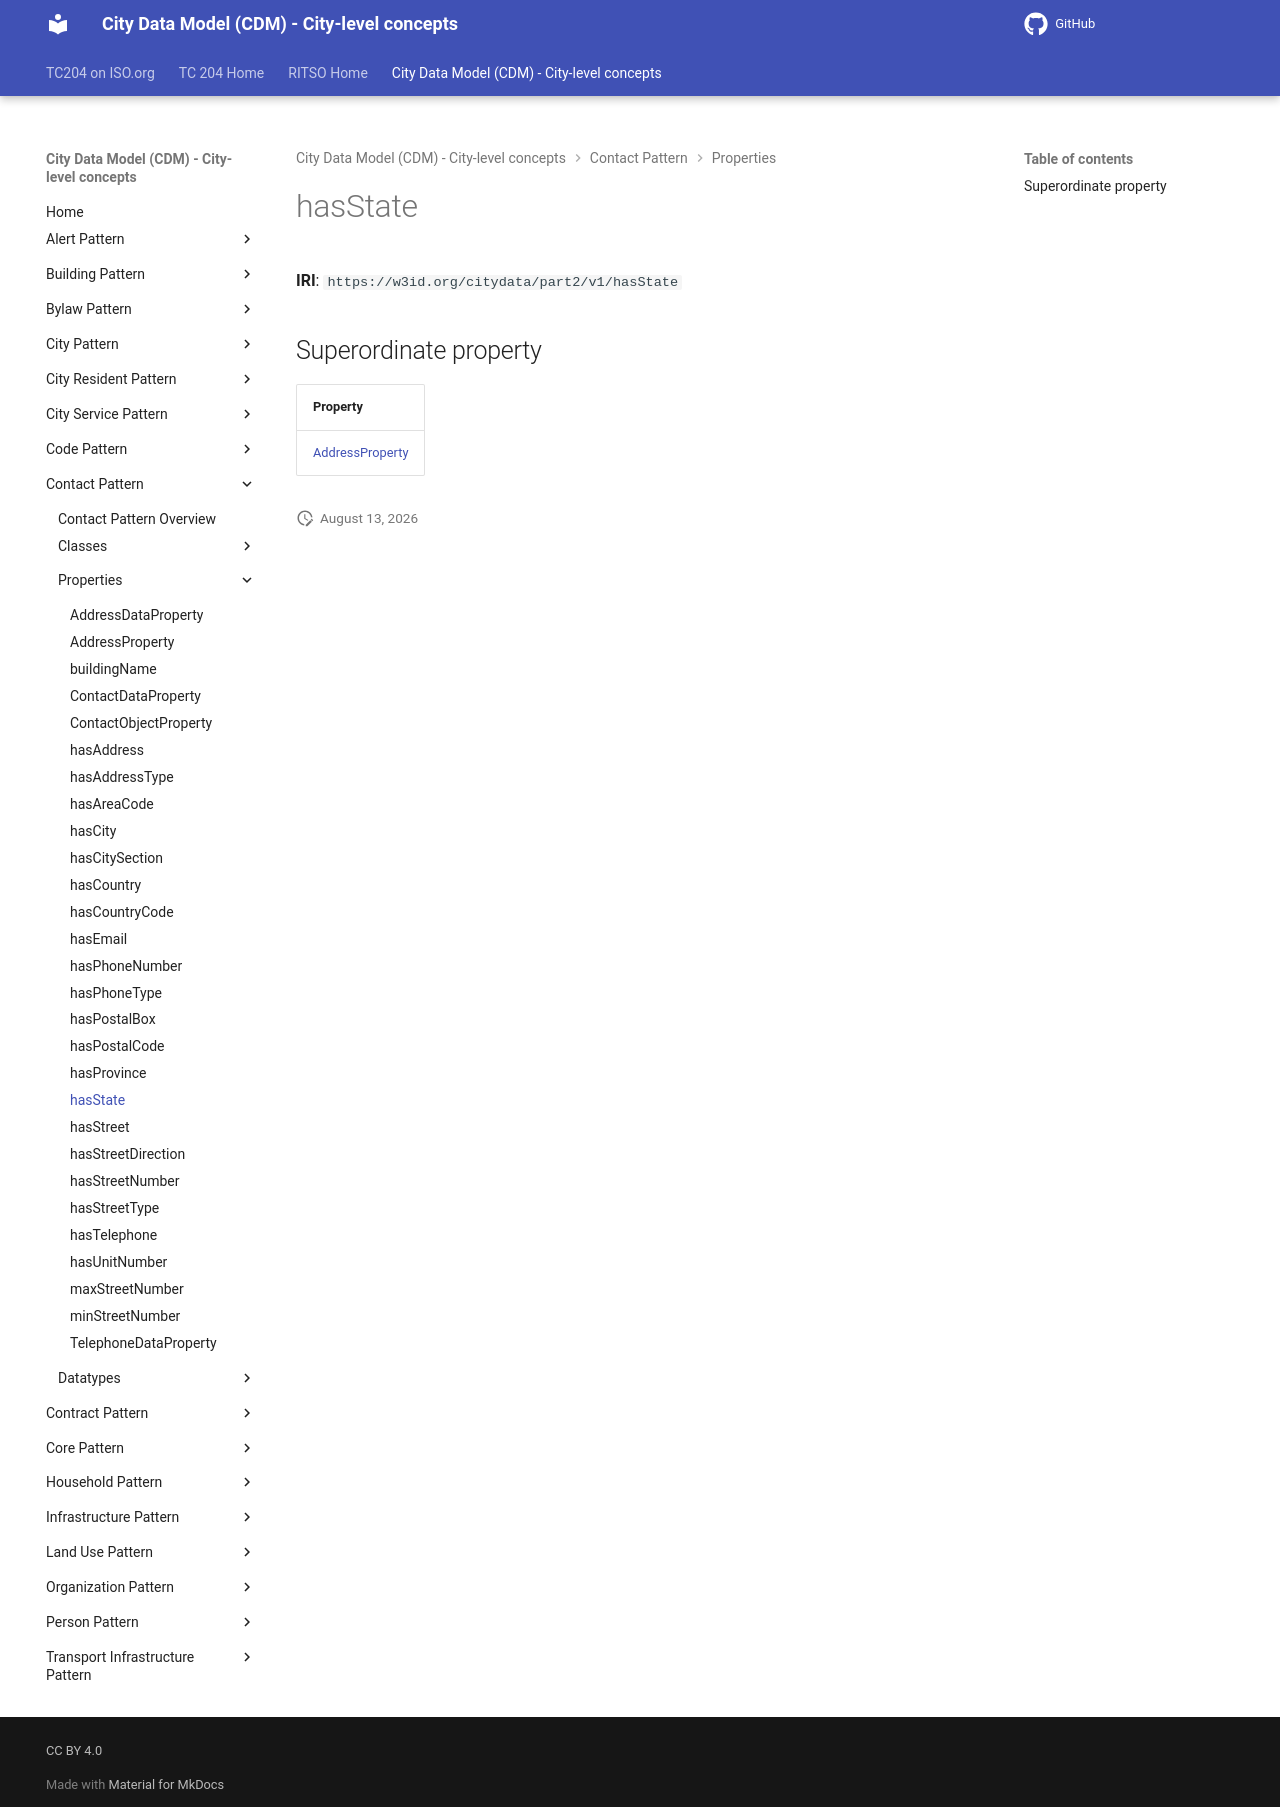

repository: ISO-TC204/ontology-cdm-p2 · page: v1.3.2-alpha.1/properties/hasState/index.html · generator: mkdocs

# hasState

**IRI**: `https://w3id.org/citydata/part2/v1/hasState`

## Superordinate property

| Property |
|-------|
| [AddressProperty](AddressProperty.md) |
